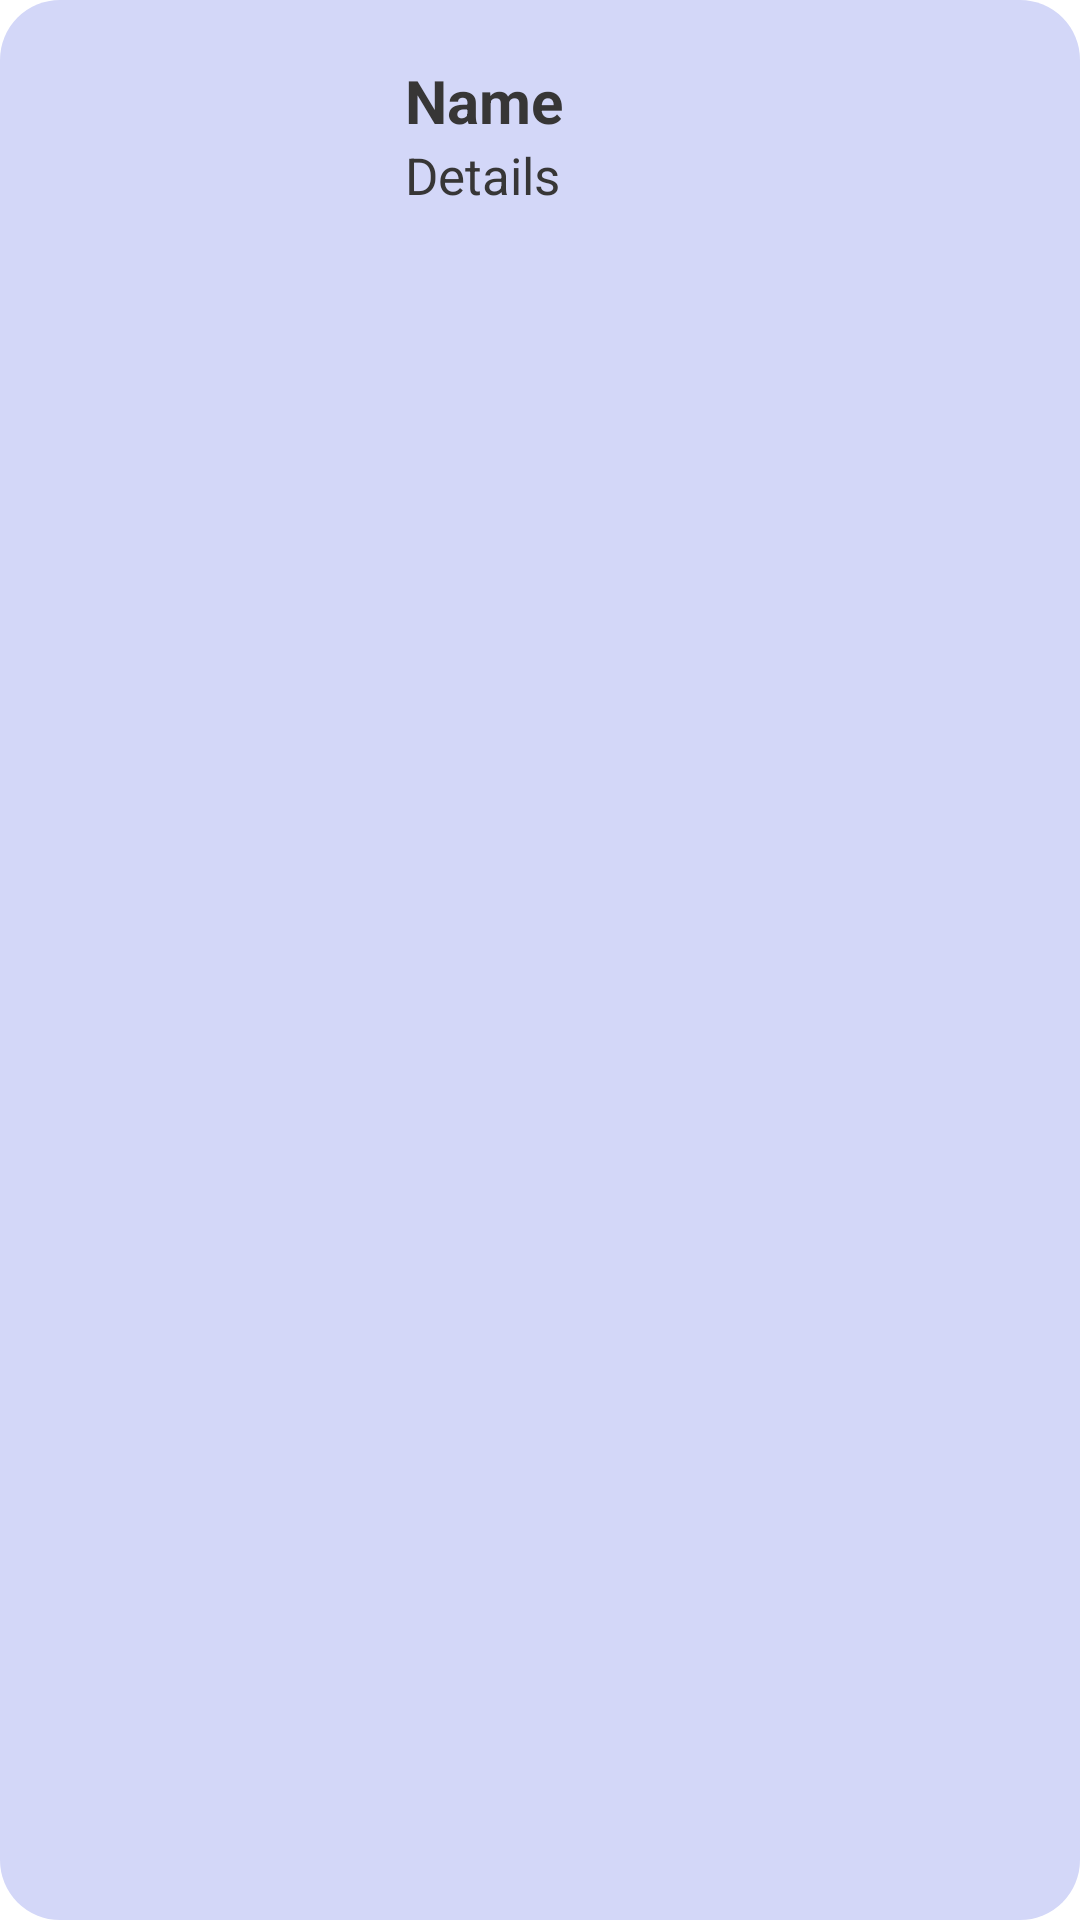

Reconstruct the res/layout file that produces this screen, plus the resources it refers to.
<!-- AndroidManifest.xml: application theme Theme.Autism -->
<!-- res/layout/child_item.xml -->
<LinearLayout xmlns:android="http://schemas.android.com/apk/res/android"
    xmlns:app="http://schemas.android.com/apk/res-auto"
    android:id="@+id/button1"
    android:layout_width="match_parent"
    android:layout_height="90dp"
    android:background="@drawable/rounded_button1"
    android:orientation="horizontal"
    android:paddingLeft="20dp"
    android:paddingTop="10dp"
    android:paddingRight="20dp"
    android:paddingBottom="10dp">

    <ImageView
        android:id="@+id/imageView14"
        android:layout_width="100dp"
        android:layout_height="wrap_content"

        app:srcCompat="@drawable/superhero" />

    <LinearLayout
        android:layout_width="280dp"
        android:layout_height="match_parent"
        android:orientation="vertical"
        android:paddingTop="10dp">

        <TextView
            android:id="@+id/nameTextView"
            android:layout_width="250dp"
            android:layout_height="wrap_content"
            android:paddingLeft="15dp"
            android:text="Name "
            android:textColor="#373636"
            android:textSize="20dp"
            android:textStyle="bold" />

        <TextView
            android:id="@+id/textView47"
            android:layout_width="250dp"
            android:layout_height="wrap_content"
            android:paddingLeft="15dp"
            android:text="Details "
            android:textColor="#373636"
            android:textSize="17dp" />
    </LinearLayout>


</LinearLayout>
<!-- resources referenced by this layout -->
<resources>
  <!-- drawable rounded_button1 (drawable) -->
  <?xml version="1.0" encoding="utf-8"?>
  <shape xmlns:android="http://schemas.android.com/apk/res/android">
      <corners android:radius="20dp" />
      <solid android:color="#D3D7F8" />
  </shape>
  <!-- drawable superhero: png bitmap (drawable, 41985 bytes) -->
  <style name="Theme.Autism" parent="Theme.AppCompat.Light.NoActionBar">
          
          <item name="colorPrimary">@color/purple_200</item>
          <item name="colorPrimaryDark">@android:color/transparent</item>
          <item name="colorAccent">@color/teal_200</item>
  
          
      </style>
  <color name="purple_200">#FFBB86FC</color>
  <color name="teal_200">#FF03DAC5</color>
</resources>
